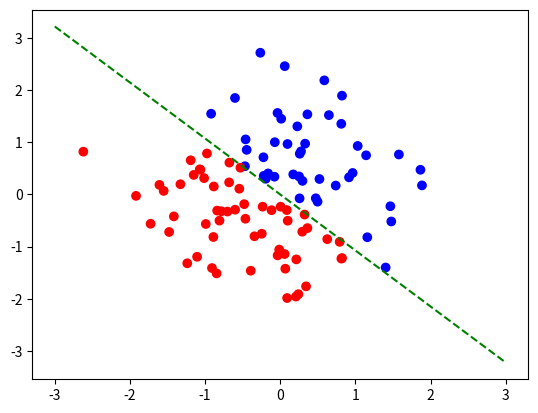
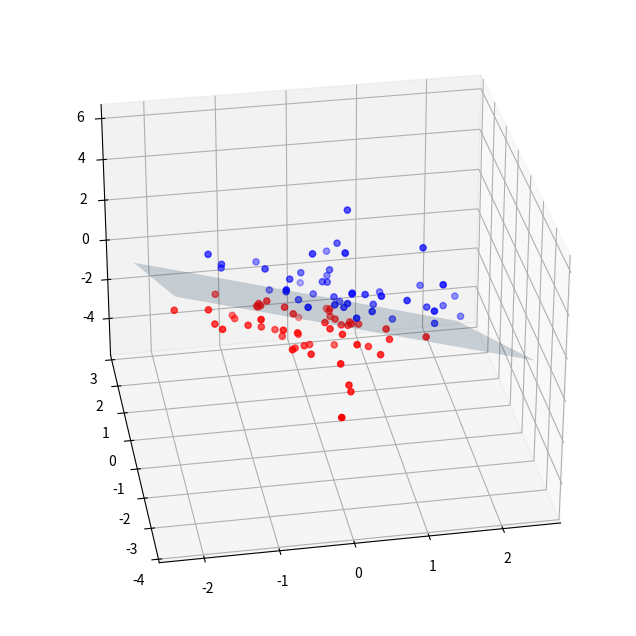

Reproduce these figures in Python, in order.
# -*- coding: utf-8 -*-
import numpy as np
import matplotlib.pyplot as plt

class Perceptron():
    def __init__(self, x:np.array, y:np.array):
        self.x = x # (n, d) matrix
        self.y = y # (n, ) array
        self.theta = np.zeros(x.shape[1:]) # (d, ) array
        self.theta0 = 0
        self.mistakes = np.zeros(x.shape[0]) # (n, ) array
    
    def update(self, i):
        d = self.x[i] @ self.theta + self.theta0
        if d * self.y[i] <= 0:
            self.theta += self.y[i] * self.x[i]
            self.theta0 += self.y[i]
            self.mistakes[i] += 1
    
    def fit(self, epochs=1, shuffle=False):
        for epoch in range(epochs):
            if shuffle:
                perm = np.random.permutation(len(self))
                self.x = self.x[perm]
                self.y = self.y[perm]
            for i in range(len(self)):
                self.update(i)
    
    def accuracy(self):
        distances = self.y * (self.x @ self.theta + self.theta0)
        acc = distances > 0
        return acc.mean()
    
    def predict(self, x):
        return np.sign(x @ self.theta + self.theta0)
    
    def __len__(self):
        return len(self.x)
    
    def __str__(self):
        return f"<{self.theta},x> + {self.theta0} = 0"

#####################


    
def perceptron_1d_example():
    # dim = 1
    x = np.array([[-1], [0], [1], [2],[3],[4]])
    y = np.array([-1, -1, -1, 1, 1, 1])
    p = Perceptron(x, y)
    p.fit(5)
    print(p)
    print("accuracy:",p.accuracy())

def perceptron_2d_example():
    # generate random 2D dataset
    n_features = 2
    n_samples = 100
    np.random.seed(42)
    x = np.random.randn(n_samples, n_features)
    y = np.sign(x[:,0] + x[:,1])
    
    # train perceptron
    p = Perceptron(x, y)
    p.fit(epochs=5, shuffle=True)
    print(p)
    print("accuracy:",p.accuracy())
    
    colors = np.where(y > 0, 'b', 'r')
    plt.scatter(x[:,0], x[:,1], c=colors)
    
    # draw the decision boundary
    w = -p.theta[0] / p.theta[1]
    b = -p.theta0 / p.theta[1]
    x_line = np.linspace(-3, 3)
    y_line = w * x_line + b
    plt.plot(x_line, y_line, 'g--')
    
    plt.show()

def perceptron_3d_example():
    # generate random 3D dataset
    n_features = 3
    n_samples = 100
    np.random.seed(42)
    x = np.random.randn(n_samples, n_features)
    y = np.sign(x[:,0] + x[:,1] + x[:,2])
    
    # train perceptron
    p = Perceptron(x, y)
    p.fit(epochs=4, shuffle=True)
    print(p)
    print("accuracy:",p.accuracy())
    
    # plot the points and decision plane
    fig = plt.figure(figsize=(8, 8))
    ax = fig.add_subplot(111, projection='3d')
    colors = np.where(y > 0, 'b', 'r')
    ax.scatter(x[:,0], x[:,1], x[:,2], c=colors)
    
    x_min, x_max = ax.get_xlim()
    y_min, y_max = ax.get_ylim()
    xx, yy = np.meshgrid(np.linspace(x_min, x_max, 10), np.linspace(y_min, y_max, 10))
    zz = (-p.theta[0]*xx - p.theta[1]*yy - p.theta0) / p.theta[2]
    ax.plot_surface(xx, yy, zz, alpha=0.2)
    
    # set the viewpoint based on the input angle
    angle_degrees = 260
    ax.view_init(elev=30, azim=angle_degrees, roll=0)
    
    plt.show()


perceptron_1d_example()
perceptron_2d_example()
perceptron_3d_example()

